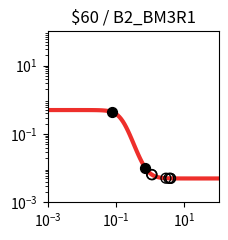

The matplotlib source for this figure: (Note: this script raises an exception after producing the figure.)
import matplotlib.pyplot as plt
import matplotlib.ticker as ticker
import numpy as np

fig, ax = plt.subplots(figsize=(2.5,2.5))

plt.xlim(1.000000e-03, 1.000000e+02)
plt.ylim(1.000000e-03, 1.000000e+02)

x = np.array([1.000000e-03,1.122018e-03,1.258925e-03,1.412538e-03,1.584893e-03,1.778279e-03,1.995262e-03,2.238721e-03,2.511886e-03,2.818383e-03,3.162278e-03,3.548134e-03,3.981072e-03,4.466836e-03,5.011872e-03,5.623413e-03,6.309573e-03,7.079458e-03,7.943282e-03,8.912509e-03,1.000000e-02,1.122018e-02,1.258925e-02,1.412538e-02,1.584893e-02,1.778279e-02,1.995262e-02,2.238721e-02,2.511886e-02,2.818383e-02,3.162278e-02,3.548134e-02,3.981072e-02,4.466836e-02,5.011872e-02,5.623413e-02,6.309573e-02,7.079458e-02,7.943282e-02,8.912509e-02,1.000000e-01,1.122018e-01,1.258925e-01,1.412538e-01,1.584893e-01,1.778279e-01,1.995262e-01,2.238721e-01,2.511886e-01,2.818383e-01,3.162278e-01,3.548134e-01,3.981072e-01,4.466836e-01,5.011872e-01,5.623413e-01,6.309573e-01,7.079458e-01,7.943282e-01,8.912509e-01,1.000000e+00,1.122018e+00,1.258925e+00,1.412538e+00,1.584893e+00,1.778279e+00,1.995262e+00,2.238721e+00,2.511886e+00,2.818383e+00,3.162278e+00,3.548134e+00,3.981072e+00,4.466836e+00,5.011872e+00,5.623413e+00,6.309573e+00,7.079458e+00,7.943282e+00,8.912509e+00,1.000000e+01,1.122018e+01,1.258925e+01,1.412538e+01,1.584893e+01,1.778279e+01,1.995262e+01,2.238721e+01,2.511886e+01,2.818383e+01,3.162278e+01,3.548134e+01,3.981072e+01,4.466836e+01,5.011872e+01,5.623413e+01,6.309573e+01,7.079458e+01,7.943282e+01,8.912509e+01,1.000000e+02,])
y = np.array([4.999998e-01,4.999997e-01,4.999995e-01,4.999993e-01,4.999991e-01,4.999987e-01,4.999982e-01,4.999975e-01,4.999965e-01,4.999951e-01,4.999932e-01,4.999905e-01,4.999867e-01,4.999814e-01,4.999741e-01,4.999638e-01,4.999494e-01,4.999294e-01,4.999014e-01,4.998623e-01,4.998078e-01,4.997316e-01,4.996254e-01,4.994770e-01,4.992700e-01,4.989813e-01,4.985787e-01,4.980176e-01,4.972362e-01,4.961492e-01,4.946394e-01,4.925466e-01,4.896541e-01,4.856720e-01,4.802198e-01,4.728103e-01,4.628421e-01,4.496131e-01,4.323700e-01,4.104150e-01,3.832793e-01,3.509460e-01,3.140586e-01,2.740059e-01,2.327851e-01,1.926364e-01,1.555766e-01,1.230257e-01,9.565926e-02,7.348548e-02,5.605031e-02,4.266188e-02,3.256667e-02,2.505878e-02,1.953212e-02,1.549454e-02,1.256110e-02,1.043841e-02,8.906866e-03,7.804159e-03,7.011414e-03,6.442124e-03,6.033623e-03,5.740661e-03,5.530645e-03,5.380134e-03,5.272289e-03,5.195029e-03,5.139684e-03,5.100042e-03,5.071648e-03,5.051313e-03,5.036748e-03,5.026318e-03,5.018847e-03,5.013498e-03,5.009666e-03,5.006923e-03,5.004958e-03,5.003550e-03,5.002543e-03,5.001821e-03,5.001304e-03,5.000934e-03,5.000669e-03,5.000479e-03,5.000343e-03,5.000246e-03,5.000176e-03,5.000126e-03,5.000090e-03,5.000065e-03,5.000046e-03,5.000033e-03,5.000024e-03,5.000017e-03,5.000012e-03,5.000009e-03,5.000006e-03,5.000004e-03,5.000003e-03,])
c = "#ee2f2b"

hi_x = np.array([7.754815e-02,7.072132e-01,])
hi_y = np.array([4.363342e-01,1.045458e-02,])
lo_x = np.array([2.874148e+00,1.133282e+00,3.929882e+00,1.095165e+00,3.891765e+00,3.503813e+00,])
lo_y = np.array([5.094517e-03,6.401068e-03,5.038154e-03,6.546749e-03,5.039247e-03,5.053217e-03,])

plt.loglog(x,y,lw=3,color=c)
plt.scatter(hi_x,hi_y,marker='o',s=50,color='black',zorder=10)
plt.scatter(lo_x,lo_y,marker='o',s=50,edgecolors='black',color='none',zorder=10)

plt.title("$60 / B2_BM3R1")

ax.xaxis.set_major_locator(ticker.LogLocator(numticks=3))
ax.yaxis.set_major_locator(ticker.LogLocator(numticks=3))

ax.set_aspect('equal')
plt.tight_layout()

plt.savefig("/workspace/experiments/baseline/parity3/response_plot_$60_B2_BM3R1.png", bbox_inches='tight')
